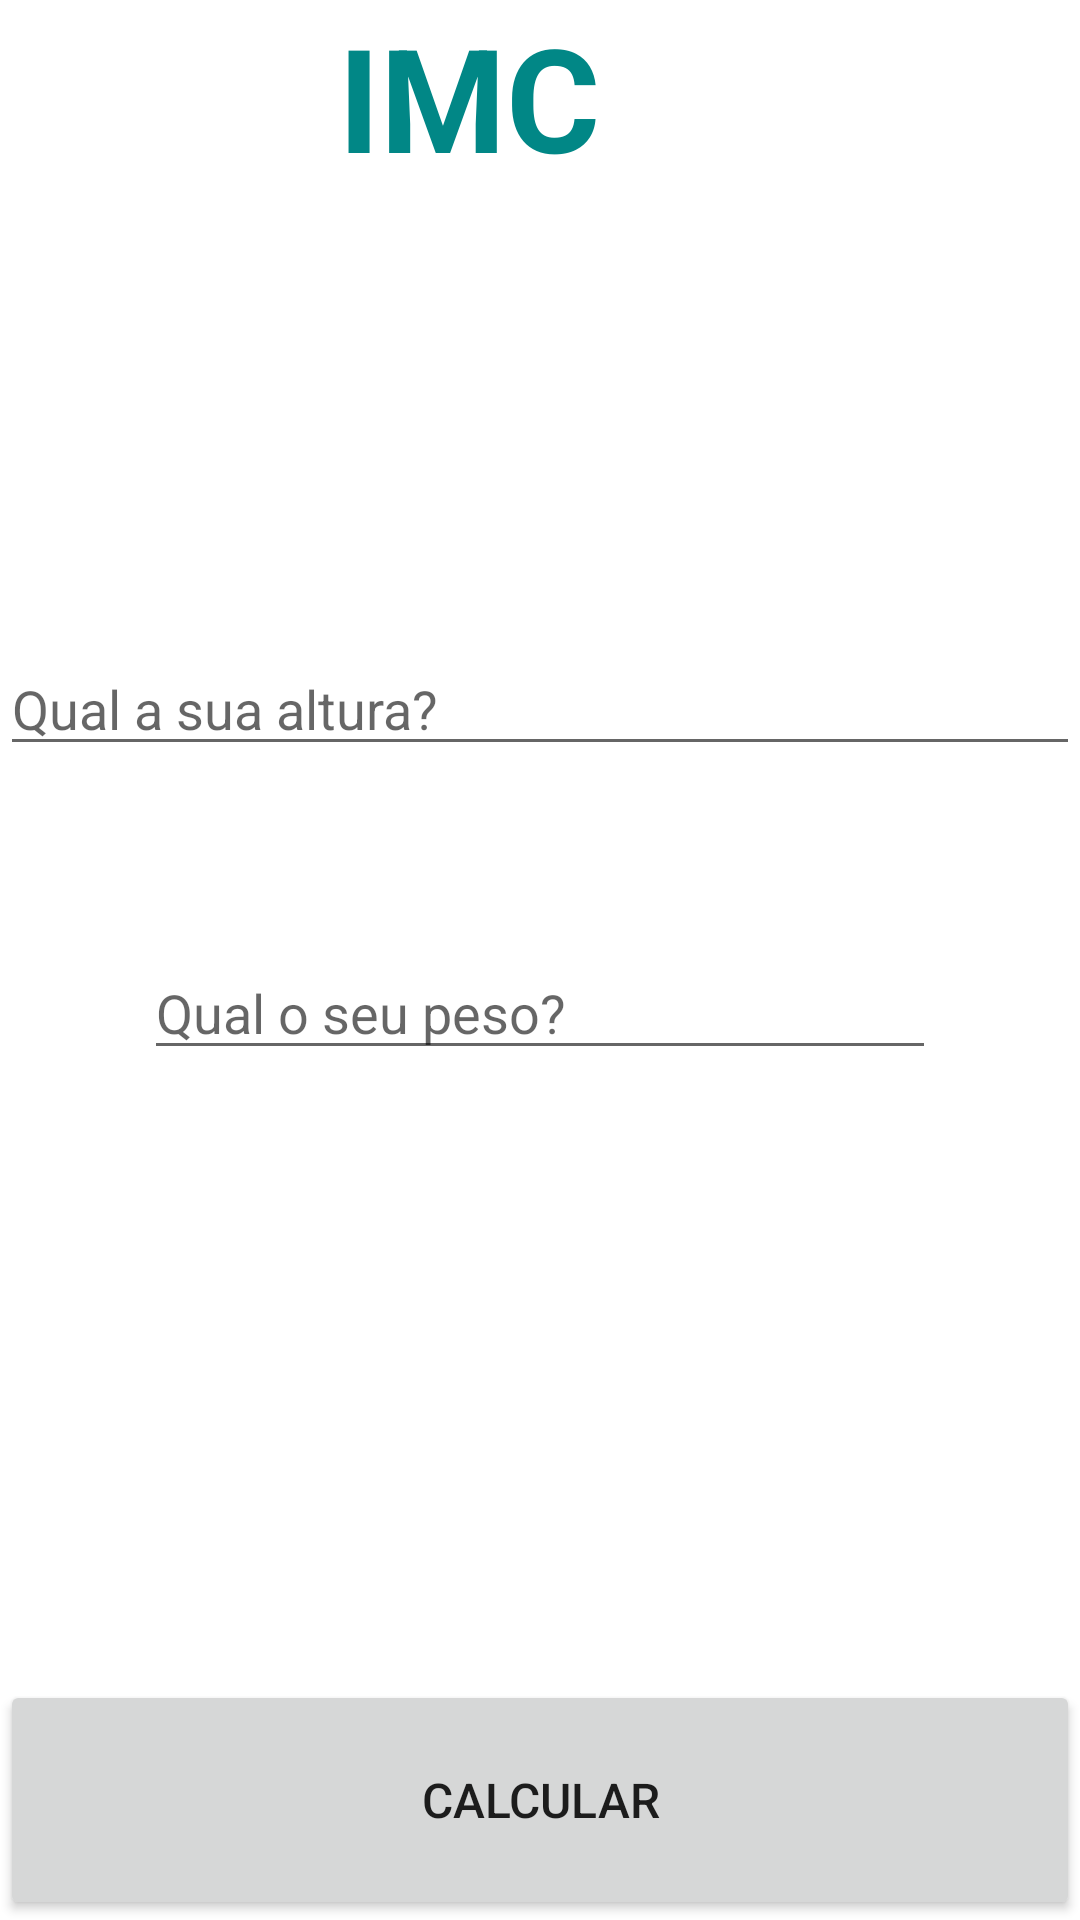

Produce the Android XML layout that renders to this screen, including the resource entries it uses.
<!-- AndroidManifest.xml: application theme Theme.IMCapplication -->
<!-- res/layout/main_relative.xml -->
<?xml version="1.0" encoding="utf-8"?>
<androidx.constraintlayout.widget.ConstraintLayout xmlns:android="http://schemas.android.com/apk/res/android"
    xmlns:app="http://schemas.android.com/apk/res-auto"
    xmlns:tools="http://schemas.android.com/tools"
    android:id="@+id/relativeLayout"
    android:layout_width="match_parent"
    android:layout_height="match_parent">

    <TextView
        android:id="@+id/titleTXT"
        android:layout_width="0dp"
        android:layout_height="wrap_content"
        android:layout_centerHorizontal="true"
        android:layout_marginEnd="160dp"
        android:text="@string/imc"
        android:textAlignment="center"
        android:textColor="@color/teal_700"
        android:textSize="48sp"
        android:textStyle="bold"
        app:layout_constraintEnd_toEndOf="parent"
        tools:layout_editor_absoluteY="107dp"
        tools:visibility="visible" />

    <EditText
        android:id="@+id/pesoEDT"
        android:layout_width="0dp"
        android:layout_height="wrap_content"
        android:layout_marginHorizontal="48dp"
        android:hint="@string/qual_o_seu_peso"
        app:layout_constraintBottom_toBottomOf="parent"
        app:layout_constraintEnd_toEndOf="parent"
        app:layout_constraintHorizontal_bias="0.27"
        app:layout_constraintStart_toStartOf="parent"
        app:layout_constraintTop_toTopOf="parent"
        app:layout_constraintVertical_bias="0.527" />

    <EditText
        android:id="@+id/alturaEDT"
        android:layout_width="match_parent"
        android:layout_height="wrap_content"
        android:layout_below="@id/pesoEDT"
        android:layout_alignStart="@id/pesoEDT"
        android:layout_alignEnd="@id/pesoEDT"
        android:layout_marginBottom="60dp"
        android:hint="@string/qual_a_sua_altura"
        app:layout_constraintBottom_toTopOf="@+id/pesoEDT"
        app:layout_constraintEnd_toEndOf="@+id/pesoEDT"
        app:layout_constraintHorizontal_bias="0.0"
        app:layout_constraintStart_toStartOf="@+id/pesoEDT"
        tools:visibility="visible" />

    <Button
        android:id="@+id/calcularBTN"
        android:layout_width="0dp"
        android:layout_height="80dp"
        android:layout_alignParentBottom="true"
        android:text="@string/calcular"
        android:textSize="16sp"
        app:layout_constraintBottom_toBottomOf="parent"
        app:layout_constraintEnd_toEndOf="parent"
        app:layout_constraintStart_toStartOf="parent"
        tools:visibility="visible" />


</androidx.constraintlayout.widget.ConstraintLayout>
<!-- resources referenced by this layout -->
<resources>
  <string name="calcular">Calcular</string>
  <string name="imc">IMC</string>
  <string name="qual_a_sua_altura">Qual a sua altura?</string>
  <string name="qual_o_seu_peso">Qual o seu peso?</string>
  <style name="Theme.IMCapplication" parent="Theme.MaterialComponents.DayNight.NoActionBar">
          
          <item name="colorPrimary">@color/purple_500</item>
          <item name="colorPrimaryVariant">@color/purple_700</item>
          <item name="colorOnPrimary">@color/white</item>
          
          <item name="colorSecondary">@color/teal_200</item>
          <item name="colorSecondaryVariant">@color/teal_700</item>
          <item name="colorOnSecondary">@color/black</item>
          
          <item name="android:statusBarColor" tools:targetApi="l">?attr/colorPrimaryVariant</item>
          
      </style>
  <!-- not gathered from this repository: default colours our renderer supplied (Android Studio template values) -->
  <color name="purple_500">#FF6200EE</color>
  <color name="purple_700">#FF3700B3</color>
  <color name="teal_200">#FF03DAC5</color>
  <color name="teal_700">#FF018786</color>
  <color name="black">#FF000000</color>
  <color name="white">#FFFFFFFF</color>
</resources>
